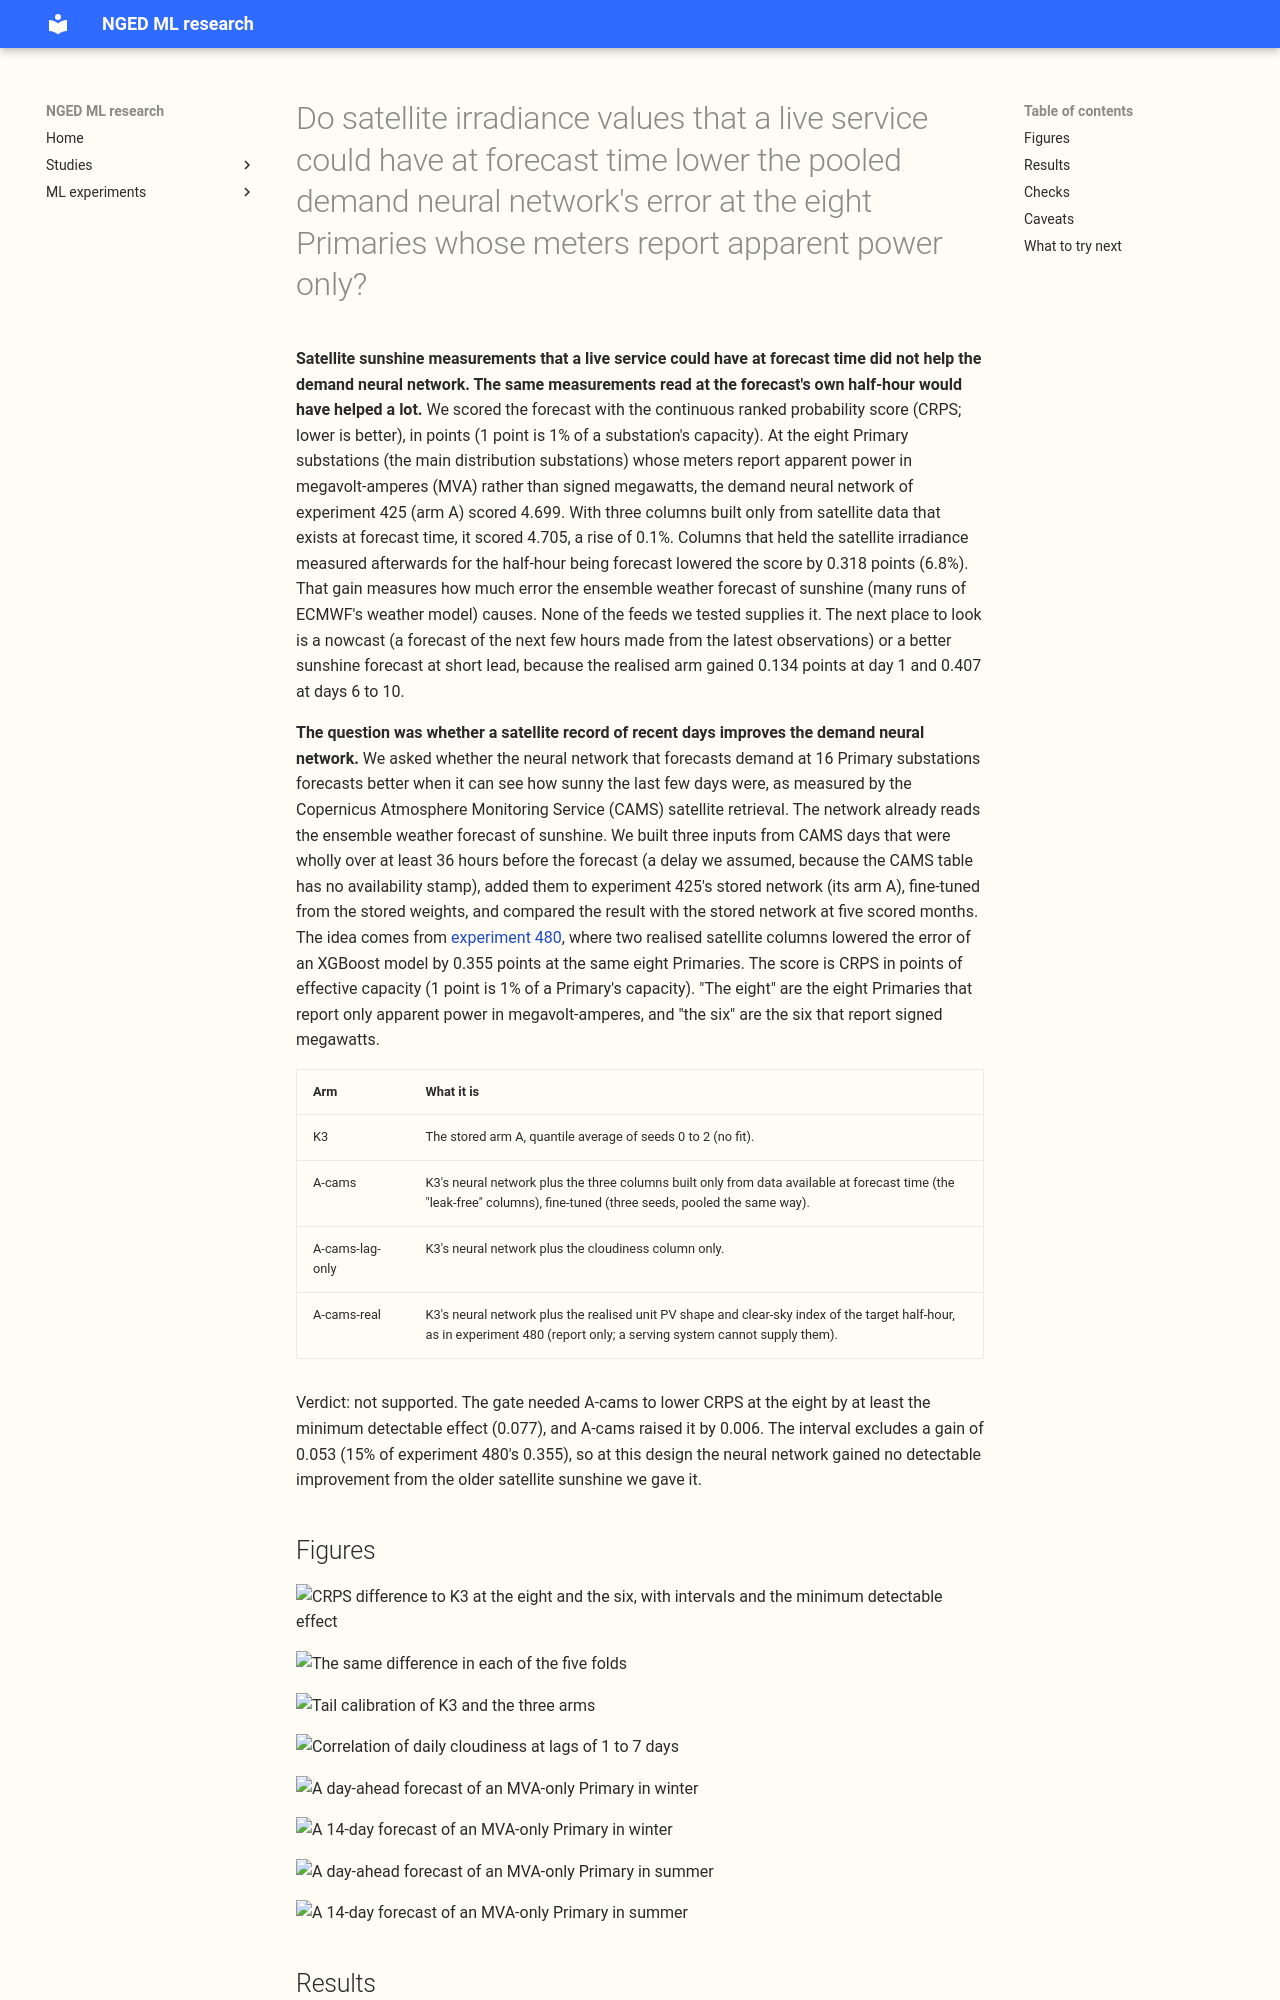

repository: openclimatefix/nged-ml-research · page: ml-experiments/00504-neural-demand-leak-free-recent-cams-irradiance-inputs/result/index.html · generator: mkdocs

---
id: "00504"
slug: neural-demand-leak-free-recent-cams-irradiance-inputs
title: >-
  Do satellite irradiance values that a live service could have at forecast time lower the pooled
  demand neural network's error at the eight Primaries whose meters report apparent power only?
theme: demand-inputs
also_relevant_to:
  - solar-disaggregation
  - weather-products-and-blending
status: done
kind: other
protocol: demand-v2
size: >-
  medium. Stored: fine-tuned neural networks and forecasts under this experiment's private data
  folder only; experiments 425, 449, 470, 480, and 494 are read and never written. Serving path and
  degradation rule: not touched (this repository holds neither). Designs: more than one would test
  the hypothesis (which days feed the columns, and whether to re-pretrain). The plan fixes
  whole-day columns, a 36-hour availability rule, and fine-tuning from the stored pretrained
  weights before any score is read. Callers: the fit script imports experiments 397 and 425 and
  patches their input builders. The scoring script imports experiments 470 and 494.
hypothesis: >-
  Giving the pooled demand neural network (experiment 425's arm A, which already reads the ensemble
  forecast of shortwave radiation) three extra inputs built only from Copernicus Atmosphere
  Monitoring Service (CAMS) satellite irradiance that a live service would have at the forecast
  origin lowers its continuous ranked probability score (CRPS) at days 1 to 10 at the eight
  Primaries that report only apparent power in megavolt-amperes (MVA): D2, D3, D4, D8, D12, D19,
  D21, and D22. The reason is that recent observed sunshine says how much embedded solar generation
  hides in those readings, which the ensemble forecast does not.
prediction: >-
  Written before any score is read. P1. A-cams lowers pooled CRPS at days 1 to 10 at the eight by
  0.05 to 0.15 points of effective capacity against K3 (the quantile average of the stored arm A
  seeds 0 to 2). The XGBoost model of experiment 480 gained 0.355 points from realised CAMS
  columns, but it had no irradiance input of its own, so a much smaller neural gain is expected.
  P2. The gain is largest at D12, on sunny half-hours (CAMS clear-sky index at least 0.7, 10:00 to
  15:00), and at days 2 to 5, where three-day-old observed cloudiness still carries information and
  the ensemble shortwave is no longer near-perfect (a hypothesis, not a measurement). P3. The
  realised-CAMS arm (A-cams-real, an upper bound) gains more than A-cams. P4. The one-number
  cloudiness arm (A-cams-lag-only) gains between 0 and A-cams. P5. At the signed-MW six and on cold
  winter nights, A-cams loses no more than 0.02 points of CRPS, and its q99 pinball loss is within
  5% of K3's at both groups.
decision_rule: >-
  1. Cadence: monthly refits at five folds (2025-10, 2025-12, 2026-01, 2026-03, 2026-06), seeds 0
  to 2, fine-tuned from experiment 425's stored pretrained weights of the same month and seed.
  2. A-cams and K3 are each pooled by the quantile average of their seeds 0 to 2 at each fold.
  3. The gate is A-cams minus K3, CRPS at days 1 to 10 at the eight, with a Bonferroni interval
  from an origin-day block bootstrap within months (20,000 resamples would leave about 40 draws in
  each tail at a count of 12, so the scorer is run with 100,000). The bootstrap departs from the
  brief's month-block bootstrap, which has only five blocks, and matches experiment 494.
  4. The Bonferroni count is 12 (3 arms x 2 groups x 2 metrics, CRPS at days 1 to 10 and q99
  pinball loss), as in experiment 494; the brief's count of arms x groups x lead bands becomes
  arms x groups x metrics because days 1 to 10 is the only lead band counted. All three arms get
  Bonferroni intervals, and only A-cams is gated.
  5. The minimum detectable effect (MDE, experiment 428's definition with k = 3 seeds and five
  folds, from the spread of the single-seed scores of the stored arm A) is printed before any
  contrast; experiment 449 gives about 0.08 at the eight.
  6. The leak-free columns pass when the gate interval lies wholly below zero and the point
  estimate is at least MDE below zero. The threshold is MDE, not zero, because the change adds a
  CAMS feed and a daily lookup to serving, which the live service does not have today.
  7. A gain whose interval lies wholly below zero but whose point estimate is smaller than the MDE
  is reported as a small gain.
  8. If the interval includes zero and the interval's lower end is above -0.053 points (15% of
  experiment 480's 0.355), the page reports no detectable gain at this design, with fine-tuning
  only, so the neural network may already carry most of the irradiance information the XGBoost model
  lacked. If the interval includes zero and its lower end is at or below -0.053, the result is
  inconclusive.
  9. A "no loss" claim is an equivalence claim, made for the signed-MW six (CRPS and q99 pinball
  loss) and the eight (q99 pinball loss) only when the upper Bonferroni bound is at most 0.02
  points. Where the printed MDE of the group exceeds 0.02, as the queue-order check expects at the
  six, the claim is reported as inconclusive without being tested.
  10. Descriptive and not gated: A-cams-real and A-cams-lag-only, D12 alone and the eight without
  D12, lead bands, sunny-midday rows, cold winter nights, the 12 to 36 hour band, tails,
  avoidable-curtailment cost at f = 0.9, 0.75, and 0.5, a prediction-only check with the new
  columns set to their training mean, and a prediction-only check with the columns taken from
  one more day earlier.
  11. Audit trigger 4 of the `ml-experiment` skill: if the eight without D12 flips the gate
  verdict, the audit runs before merge.
  12. Every score is selection-biased, because the five folds that choose the candidate also score
  it. Rows with a valid time on or after 2026-07-01 are not scored; July 2026 stays unused, and any
  later July scoring starts 2026-07-02.
  13. The experiment does not touch the sign problem of the MVA-only Primaries and leaves the
  decision on the neural MVA experiment to the maintainer.
benchmark: >-
  K3, the quantile average of arm A seeds 0 to 2 of experiment 425 (stored, same pretrained weights,
  same rows). Also shown: the stored five-seed pool and seed 0 of arm A, `manual_heuristic`, and the
  climatology.
row_set_id: experiment_470_intersection_v1
metric: >-
  CRPS in points of effective capacity at days 1 to 10; q01, q05, q95, and q99 coverage and pinball
  loss; avoidable-curtailment cost at the signed-MW six.
verdict: not supported
best_arm: >-
  None. A-cams (leak-free columns) minus K3: +0.006 points of CRPS at days 1 to 10 over the eight
  (Bonferroni interval +0.001 to +0.011), so slightly worse. The report-only upper bound
  A-cams-real (realised target-time columns) minus K3: -0.318 (interval -0.393 to -0.246).
headline: >-
  Satellite irradiance that a live service could hold (whole days at least 36 hours old) did not
  lower the demand neural network's error: CRPS rose by 0.006 points at the eight Primaries that
  report apparent power only and by 0.010 at the six that report signed megawatts. The same kind of
  column read at the target half-hour itself lowered CRPS by 0.318 at the eight and 0.467 at the
  six.
lessons: >-
  In these data, recent cloudiness carries little information about a later day (the daily
  correlation falls from 0.25 at one day to 0.16 at three days), and the fine-tuned network did not
  use it. The gain of the realised columns measures how much error the ensemble's sunshine forecast
  causes, not what a satellite feed could supply. A fresher feed was not tested.
take_home_message: >-
  Satellite sunshine measurements that a live service could have at forecast time (whole days at
  least 36 hours old) did not help the demand neural network in this fine-tuning design: its error
  rose by 0.1% at the eight Primaries that report only apparent power. The same satellite columns
  read at the forecast's own half-hour would cut the error by 6.8%, so the improvement comes from
  knowing the sunshine of the target half-hour, not from older sunshine, and better sunshine
  forecasts or a nowcast are the next place to look. The experiment did not test a fresher fee
